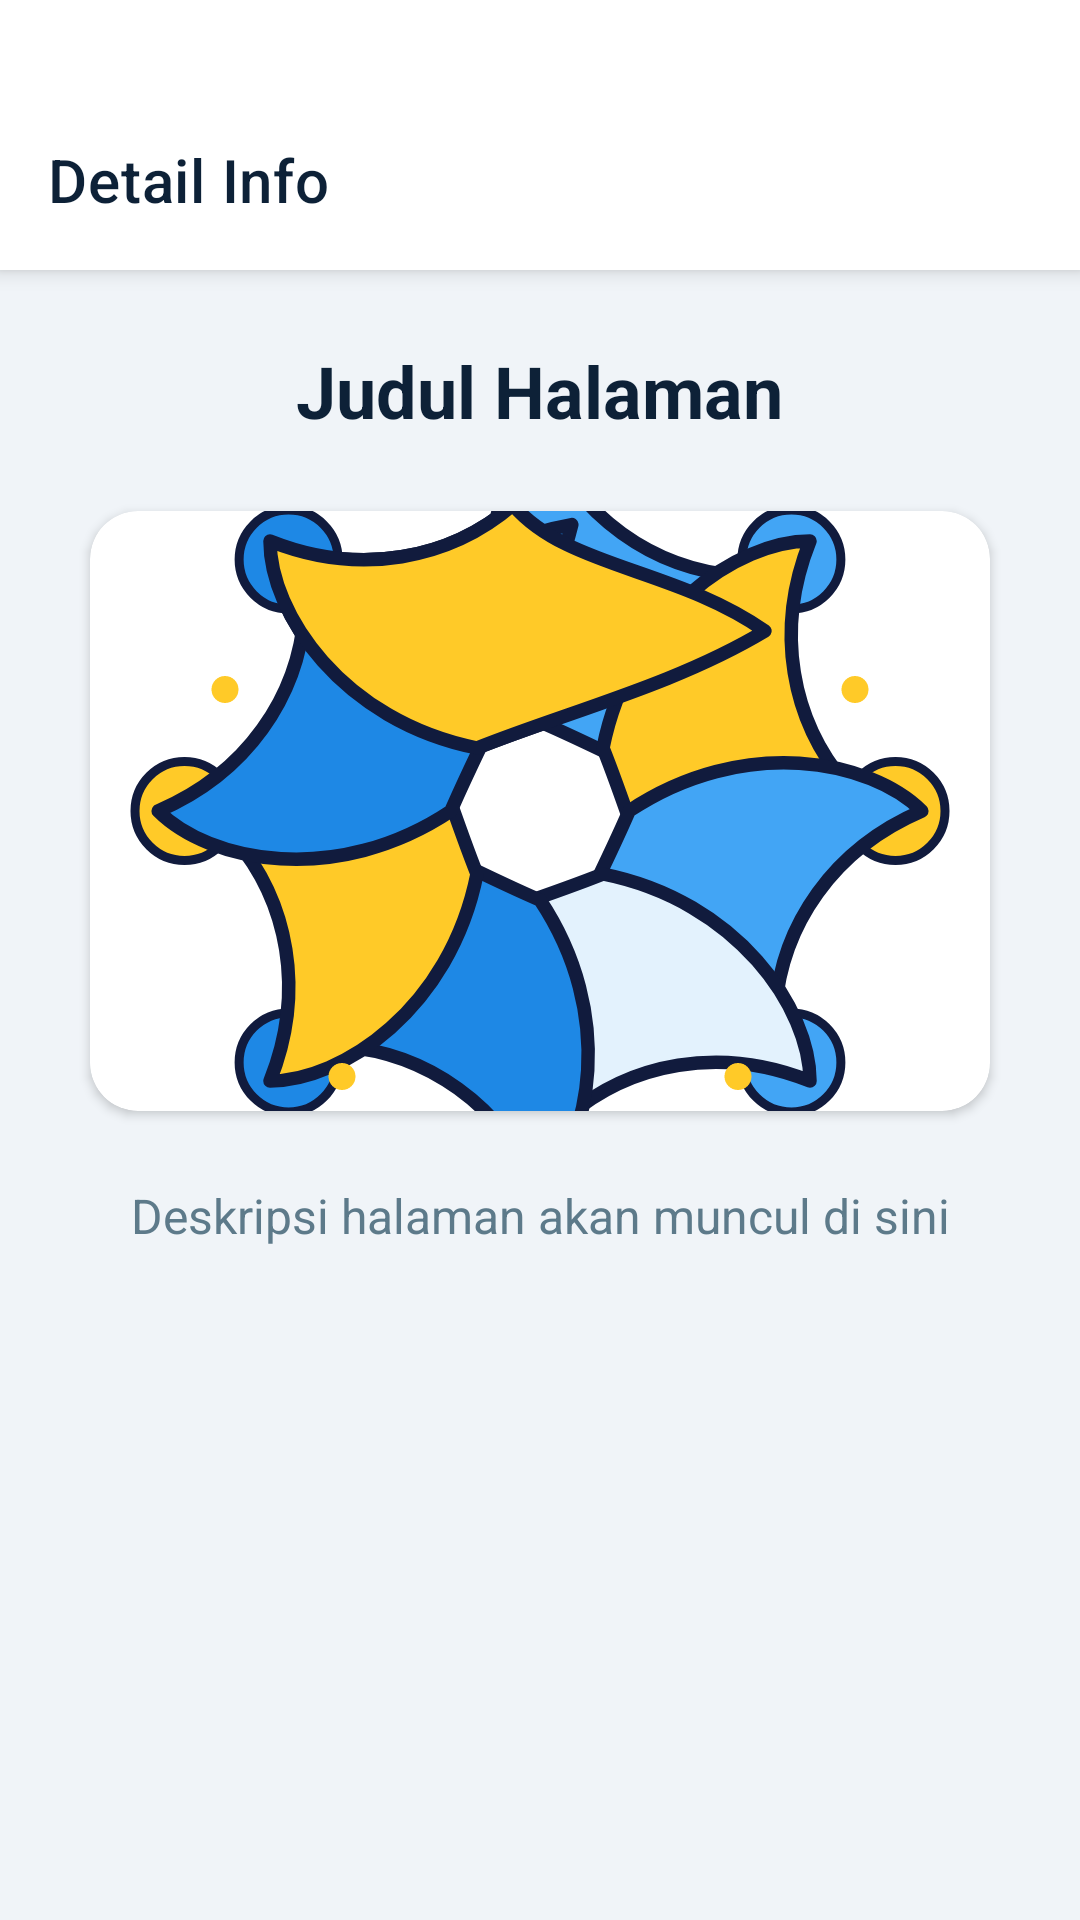

Android layout source for this screen:
<!-- AndroidManifest.xml: application theme Theme.Sigitmoonlight -->
<!-- res/layout/activity_common_detail.xml -->
<?xml version="1.0" encoding="utf-8"?>
<androidx.constraintlayout.widget.ConstraintLayout xmlns:android="http://schemas.android.com/apk/res/android"
    xmlns:app="http://schemas.android.com/apk/res-auto"
    xmlns:tools="http://schemas.android.com/tools"
    android:layout_width="match_parent"
    android:layout_height="match_parent"
    android:background="@color/backgroundColor">

    
    <androidx.appcompat.widget.Toolbar
        android:id="@+id/toolbar"
        android:layout_width="match_parent"
        android:layout_height="90dp"
        android:paddingTop="30dp"
        android:background="@color/white"
        android:elevation="4dp"
        app:layout_constraintTop_toTopOf="parent"
        app:title="Detail Info"
        app:titleTextColor="@color/text_main" />

    <ScrollView
        android:layout_width="match_parent"
        android:layout_height="0dp"
        app:layout_constraintBottom_toBottomOf="parent"
        app:layout_constraintTop_toBottomOf="@id/toolbar">

        <LinearLayout
            android:layout_width="match_parent"
            android:layout_height="wrap_content"
            android:orientation="vertical"
            android:padding="24dp"
            android:gravity="center_horizontal">

            <TextView
                android:id="@+id/tvDetailTitle"
                android:layout_width="wrap_content"
                android:layout_height="wrap_content"
                android:text="Judul Halaman"
                android:textColor="@color/text_main"
                android:textSize="24sp"
                android:textStyle="bold"
                android:textAlignment="center" />

            <com.google.android.material.card.MaterialCardView
                android:id="@+id/cardImage"
                android:layout_width="wrap_content"
                android:layout_height="wrap_content"
                android:layout_marginTop="24dp"
                app:cardCornerRadius="16dp"
                app:cardElevation="2dp">

                <ImageView
                    android:id="@+id/ivDetailImage"
                    android:layout_width="300dp"
                    android:layout_height="200dp"
                    android:scaleType="centerCrop"
                    android:src="@drawable/ic_nusadata_logo" />
            </com.google.android.material.card.MaterialCardView>

            <TextView
                android:id="@+id/tvDetailDesc"
                android:layout_width="match_parent"
                android:layout_height="wrap_content"
                android:layout_marginTop="24dp"
                android:text="Deskripsi halaman akan muncul di sini"
                android:textAlignment="center"
                android:textColor="@color/text_secondary"
                android:textSize="16sp"
                android:lineSpacingExtra="4dp" />

        </LinearLayout>
    </ScrollView>

</androidx.constraintlayout.widget.ConstraintLayout>
<!-- resources referenced by this layout -->
<resources>
  <color name="backgroundColor">#F0F4F8</color>
  <color name="text_main">#0D2137</color>
  <color name="text_secondary">#5D7A8A</color>
  <color name="white">#FFFFFF</color>
  <!-- drawable ic_nusadata_logo: vector/xml drawable (drawable, 5298 chars, omitted) -->
  <style name="Theme.Sigitmoonlight" parent="Base.Theme.Sigitmoonlight" />
  <style name="Base.Theme.Sigitmoonlight" parent="Theme.MaterialComponents.Light.NoActionBar">
          <item name="colorPrimary">@color/primaryColor</item>
          <item name="colorPrimaryDark">@color/primaryDark</item>
          <item name="colorAccent">@color/secondary</item>
          <item name="android:windowBackground">@color/background</item>
          <item name="android:statusBarColor">@color/primary_dark</item>
          <item name="colorControlHighlight">#1565C033</item>
          
          <item name="android:windowIsTranslucent">false</item>
          <item name="android:windowAnimationStyle">@android:style/Animation.Activity</item>
      </style>
  <color name="primaryColor">#0D2137</color>
  <color name="primaryDark">#071525</color>
  <color name="secondary">#1565C0</color>
  <color name="background">#F0F4F8</color>
  <color name="primary_dark">#071525</color>
</resources>
